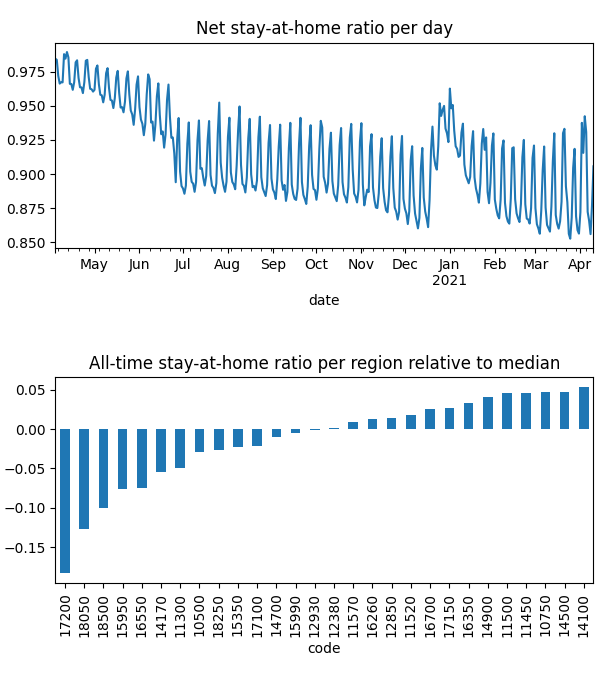

Values plotted in this chart, from the file beside it:
date, code, km, stay, weight, visit
2020-04-04, 10500, 3.025, 0.9786, 0.0001504, 0.07667
2020-04-04, 10750, 2.063, 0.9961, 0.0003625, 0.001204
2020-04-04, 11300, 3.903, 0.9751, 3.26747086040975e-05, 0.03082
2020-04-04, 11450, 2.024, 0.9989, 9.736743447749667e-05, 0.0
2020-04-04, 11500, 2.024, 0.9972, 0.0001627, 0.0
2020-04-04, 11520, 2.908, 0.992, 4.225485068177994e-05, 0.01867
2020-04-04, 11570, 2.712, 0.9869, 0.0002931, 0.03341
2020-04-04, 12380, 3.048, 0.9825, 0.0002118, 0.07392
2020-04-04, 12850, 2.305, 0.9867, 0.0001803, 0.01498
2020-04-04, 12930, 3.045, 0.9827, 0.0001144, 0.04128
2020-04-04, 14100, , 1.0, 6.666474804936151e-06, 0.0
2020-04-04, 14170, 2.597, 0.9795, 0.0001486, 0.0954
2020-04-04, 14500, 2.939, 0.9967, 6.241729146863018e-05, 0.007417
2020-04-04, 14700, 2.289, 0.9906, 2.0493745197851196e-05, 0.007395
2020-04-04, 14900, 2.137, 0.9945, 0.0001872, 0.005353
2020-04-04, 15350, 2.215, 0.9815, 1.6825409817174922e-05, 0.007927
2020-04-04, 15950, 2.853, 0.9768, 4.7989247116034217e-05, 0.02446
2020-04-04, 15990, 2.348, 0.9844, 0.0001607, 0.0
2020-04-04, 16260, 3.765, 0.9892, 0.0002008, 0.05459
2020-04-04, 16350, 2.761, 0.9945, 0.0001962, 0.0003225
2020-04-04, 16550, 2.541, 0.9676, 0.0001024, 0.07117
2020-04-04, 16700, 2.031, 0.9967, 7.406643811900392e-05, 0.002772
2020-04-04, 17100, 4.304, 0.9795, 4.0389613669566574e-05, 0.02603
2020-04-04, 17150, 2.025, 0.998, 0.0001502, 0.0
2020-04-04, 17200, 4.186, 0.9471, 0.0002638, 0.249
2020-04-04, 18050, 2.64, 0.9422, 4.6262332650368e-05, 0.07013
2020-04-04, 18250, 2.887, 0.9848, 4.8905847026764605e-05, 0.01479
2020-04-04, 18500, 2.405, 0.9561, 4.529547906758707e-05, 0.07056
2020-04-05, 10500, 4.027, 0.9781, 0.0001477, 0.05458
2020-04-05, 10750, 2.06, 0.9963, 0.0003555, 0.0006013
2020-04-05, 11300, 4.41, 0.9681, 3.252220684605989e-05, 0.02654
2020-04-05, 11450, 2.414, 0.9988, 9.460684398330597e-05, 0.0
2020-04-05, 11500, 2.024, 0.9972, 0.000158, 0.0
2020-04-05, 11520, 3.417, 0.9884, 4.225467713323522e-05, 0.01808
2020-04-05, 11570, 4.13, 0.986, 0.0002904, 0.01938
2020-04-05, 12380, 3.321, 0.9798, 0.0002112, 0.05444
2020-04-05, 12850, 2.206, 0.9861, 0.0001781, 0.01053
2020-04-05, 12930, 4.866, 0.9823, 0.0001139, 0.02924
2020-04-05, 14100, , 1.0, 6.699325705374013e-06, 0.0
2020-04-05, 14170, 3.349, 0.9785, 0.000148, 0.08163
2020-04-05, 14500, 3.17, 0.9962, 6.239517086304186e-05, 0.006687
2020-04-05, 14700, 2.299, 0.989, 2.043270403164618e-05, 0.007801
2020-04-05, 14900, 2.196, 0.9943, 0.0001846, 0.005018
2020-04-05, 15350, 2.153, 0.9823, 1.65366764021066e-05, 0.003868
2020-04-05, 15950, 2.663, 0.9778, 4.808640460434379e-05, 0.03492
2020-04-05, 15990, 2.837, 0.9828, 0.0001594, 0.0
2020-04-05, 16260, 4.786, 0.9883, 0.0001973, 0.05214
2020-04-05, 16350, 2.618, 0.9954, 0.0001916, 0.0005043
2020-04-05, 16550, 3.248, 0.9613, 0.0001019, 0.05654
2020-04-05, 16700, 2.031, 0.9966, 7.393934456756328e-05, 0.002417
2020-04-05, 17100, 4.662, 0.9783, 4.036128278940457e-05, 0.03015
2020-04-05, 17150, 2.025, 0.9965, 0.0001465, 0.0
2020-04-05, 17200, 3.78, 0.9477, 0.0002619, 0.3686
2020-04-05, 18050, 2.912, 0.9408, 4.648170791841348e-05, 0.05516
2020-04-05, 18250, 3.195, 0.9855, 4.852218653737001e-05, 0.01737
2020-04-05, 18500, 2.507, 0.9605, 4.523277951444657e-05, 0.06159
2020-04-06, 10500, 4.704, 0.9698, 0.0001356, 0.06286
2020-04-06, 10750, 2.144, 0.995, 0.0003134, 0.001888
2020-04-06, 11300, 4.994, 0.9597, 2.9887259193195807e-05, 0.02276
2020-04-06, 11450, 2.369, 0.9971, 7.95844390482878e-05, 0.0
... 10,356 more rows
